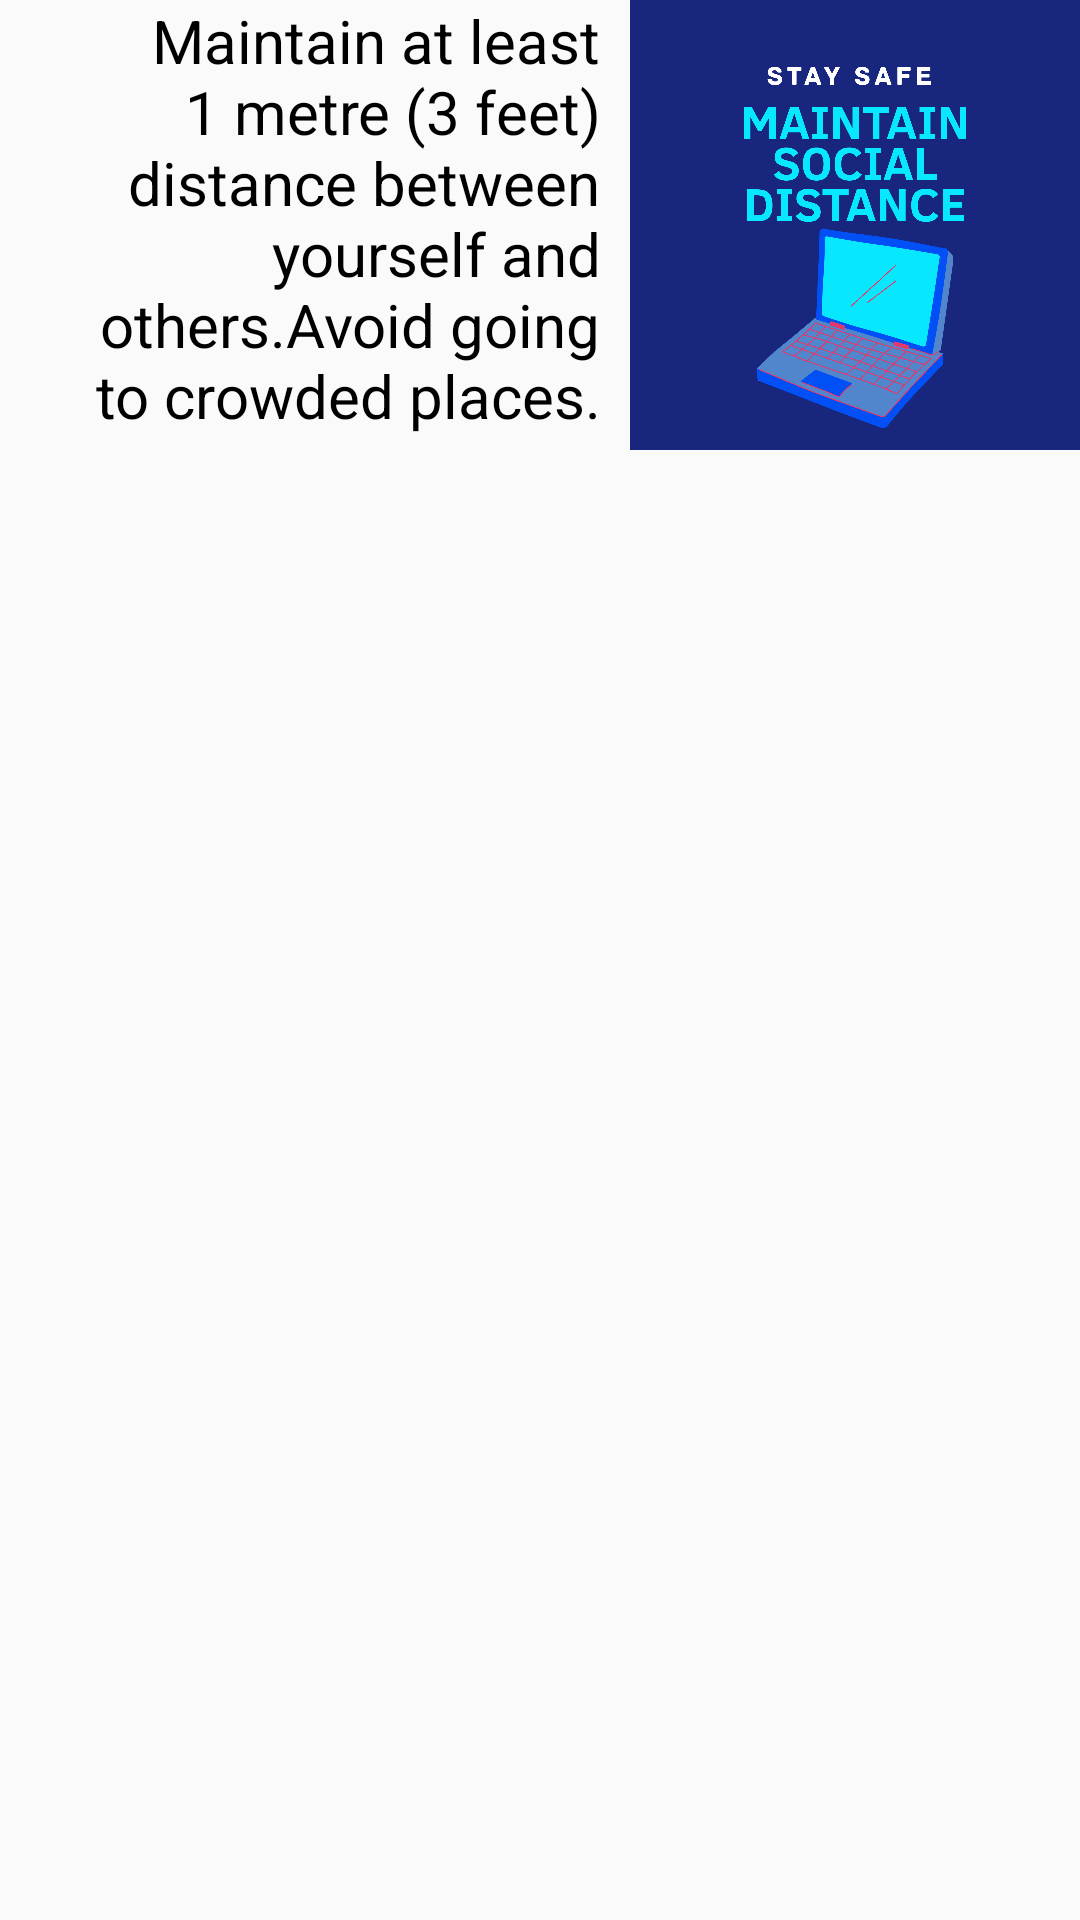

Write the Android layout XML for this screen, with the resource values it uses.
<!-- AndroidManifest.xml: application theme AppTheme -->
<!-- res/layout/wash.xml -->
<?xml version="1.0" encoding="utf-8"?>
<RelativeLayout
    xmlns:android="http://schemas.android.com/apk/res/android"
    xmlns:tools="http://schemas.android.com/tools"
    android:layout_width="wrap_content"
    android:orientation="horizontal"
    android:layout_height="wrap_content">


    <ImageView
        android:id="@+id/img1"
        android:layout_width="150dp"
        android:background="@drawable/image_border"
        android:src="@drawable/social"
        android:layout_alignParentRight="true"
        android:layout_height="150dp"/>

    <TextView
        android:layout_width="wrap_content"
        android:layout_height="wrap_content"
        android:gravity="center"
        android:layout_toLeftOf="@+id/img1"
        android:text=" Maintain at least 1 metre (3 feet) distance between yourself and others.Avoid going to crowded places."
        android:textSize="20dp"
        android:layout_marginLeft="20dp"
        android:layout_marginRight="10dp"
        android:textAlignment="viewEnd"
        android:textColor="@android:color/black"
        tools:ignore="RtlCompat" />





</RelativeLayout>
<!-- resources referenced by this layout -->
<resources>
  <!-- drawable image_border (drawable) -->
  <?xml version="1.0" encoding="utf-8"?>
  <selector xmlns:android="http://schemas.android.com/apk/res/android">
  
      <corners
          android:radius="10dp"
          android:topLeftRadius="0dp"/>
  
  </selector>
  <!-- drawable social: png bitmap (drawable, 197263 bytes) -->
  <style name="AppTheme" parent="Theme.AppCompat.Light.NoActionBar">
          
          <item name="colorPrimary">#FFC107</item>
          <item name="colorPrimaryDark">#FF9800</item>
          <item name="colorAccent">#FF5722</item>
      </style>
</resources>
